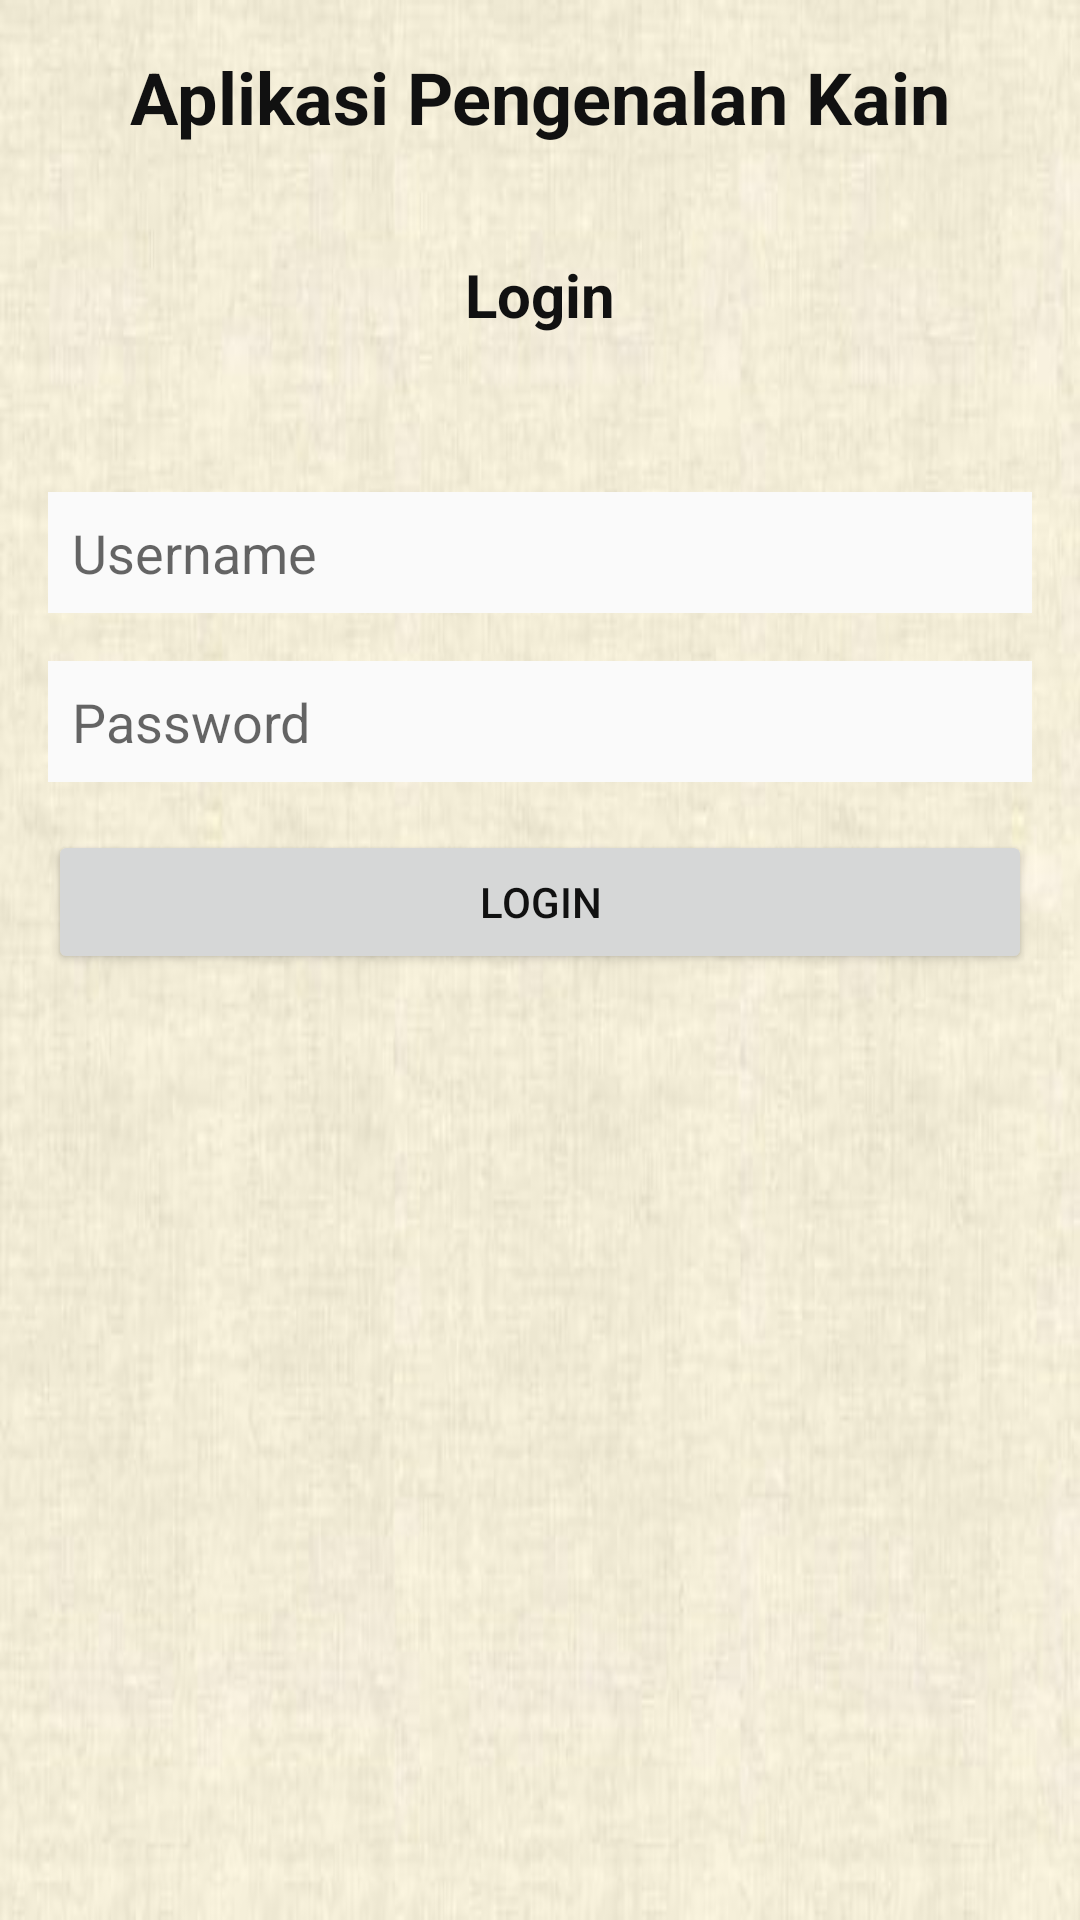

Write the Android layout XML for this screen, with the resource values it uses.
<!-- AndroidManifest.xml: application theme Theme.PengenalanKain -->
<!-- res/layout/activity_main.xml -->
<?xml version="1.0" encoding="utf-8"?>
<androidx.constraintlayout.widget.ConstraintLayout xmlns:android="http://schemas.android.com/apk/res/android"
    xmlns:app="http://schemas.android.com/apk/res-auto"
    xmlns:tools="http://schemas.android.com/tools"
    android:layout_width="match_parent"
    android:layout_height="match_parent"
    android:background="@drawable/background"
    tools:context=".MainActivity">

    <TextView
        android:id="@+id/app_name"
        android:layout_width="wrap_content"
        android:layout_height="wrap_content"
        android:text="@string/header_title"
        android:textSize="24sp"
        android:textColor="@color/black"
        android:textStyle="bold"
        android:layout_marginTop="16dp"
        app:layout_constraintEnd_toEndOf="parent"
        app:layout_constraintStart_toStartOf="parent"
        app:layout_constraintTop_toTopOf="parent" />

    <TextView
        android:layout_width="match_parent"
        android:layout_height="wrap_content"
        android:text="Login"
        app:layout_constraintTop_toBottomOf="@id/app_name"
        app:layout_constraintBottom_toTopOf="@id/menu"
        android:textAlignment="center"
        android:textStyle="bold"
        android:textColor="@color/black"
        android:textSize="20sp"/>

    <LinearLayout
        android:id="@+id/menu"
        android:orientation="vertical"
        android:layout_width="match_parent"
        android:layout_height="wrap_content"
        app:layout_constraintTop_toBottomOf="@id/app_name"
        app:layout_constraintBottom_toBottomOf="parent"
        android:padding="16dp"
        android:layout_marginBottom="200dp">
        <EditText
            android:id="@+id/et_username"
            android:layout_width="match_parent"
            android:layout_height="wrap_content"
            android:padding="8dp"
            android:hint="Username"
            android:drawableEnd="@drawable/ic_baseline_person_24"
            android:layout_marginBottom="16dp"
            android:background="@color/white"/>
        <EditText
            android:id="@+id/et_password"
            android:layout_width="match_parent"
            android:layout_height="wrap_content"
            android:padding="8dp"
            android:hint="Password"
            android:drawableEnd="@drawable/ic_baseline_lock_24"
            android:inputType="textPassword"
            android:layout_marginBottom="16dp"
            android:background="@color/white"/>
        <Button
            android:id="@+id/btn_login"
            android:layout_width="match_parent"
            android:layout_height="wrap_content"
            android:text="Login"
            android:textColor="@color/black"/>

    </LinearLayout>

</androidx.constraintlayout.widget.ConstraintLayout>
<!-- resources referenced by this layout -->
<resources>
  <color name="black">#FF111111</color>
  <color name="white">#FFFAFAFA</color>
  <!-- drawable background: jpeg bitmap (drawable, 23642 bytes) -->
  <string name="header_title">Aplikasi Pengenalan Kain</string>
  <style name="Theme.PengenalanKain" parent="Theme.MaterialComponents.DayNight.NoActionBar">
          
          <item name="colorPrimary">@color/purple_500</item>
          <item name="colorPrimaryVariant">@color/purple_700</item>
          <item name="colorOnPrimary">@color/white</item>
          
          <item name="colorSecondary">@color/teal_200</item>
          <item name="colorSecondaryVariant">@color/teal_700</item>
          <item name="colorOnSecondary">@color/black</item>
          
          <item name="android:statusBarColor" tools:targetApi="l">?attr/colorPrimaryVariant</item>
          
      </style>
  <color name="purple_500">#FFF8F0C6</color>
  <color name="purple_700">#FFF6E8B1</color>
  <color name="teal_200">#FF03DAC5</color>
  <color name="teal_700">#FF018786</color>
</resources>
